pico-8 play session: hold ← + tap ❎

[t = 1 s] hold ← ~1s, tap ❎ ~2×
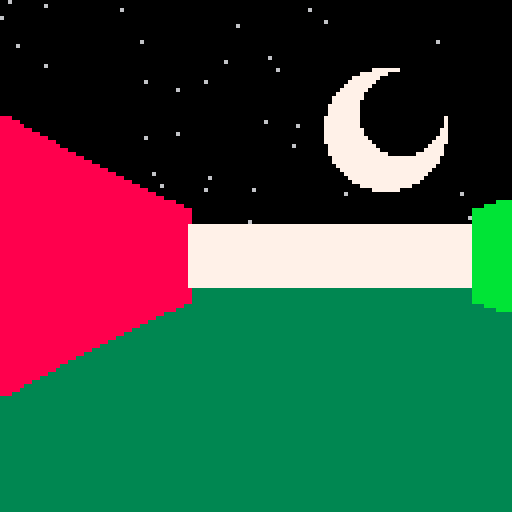
[t = 2 s] hold ← ~2s, tap ❎ ~4×
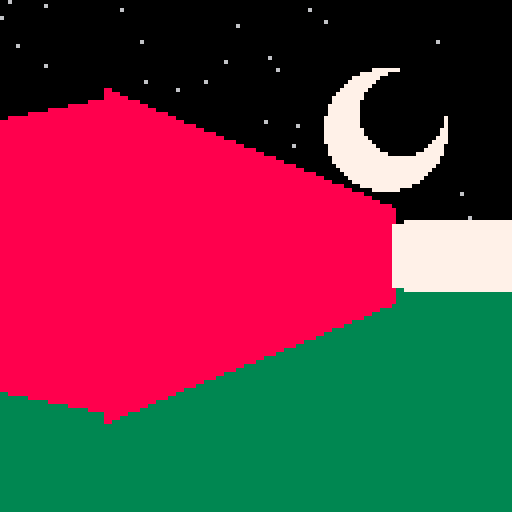
[t = 8 s] hold ← ~8s, tap ❎ ~14×
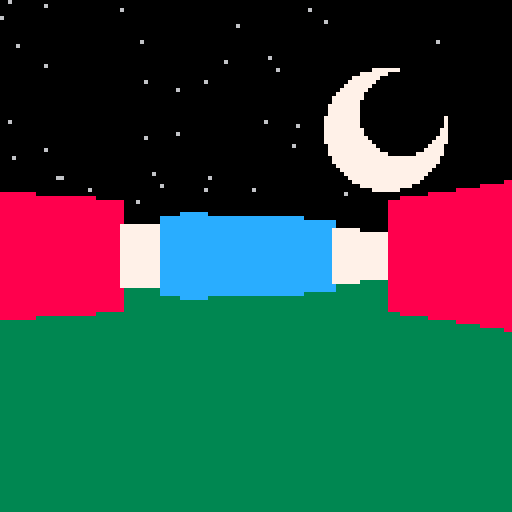

pico-8 cartridge
version 18
__lua__
-- raycasting
-- [redacted]

-- based very heavily on this course:
-- https://courses.pikuma.com/courses/raycasting

-- constants
screen=128
pi=3.14
tile_size=8
num_rows=16
num_cols=16

fov_angle=60/360

strip_width=1
num_rays=screen/strip_width

function _init()
	grid=new_map()
	player=new_player()
	rays={}
	stars=gen_stars()
end

function _update()
	player:keys()
	player:update()
	castallrays()
end

function _draw()
	--cls()
	draw_bkgd()
	render3d()
	--[[
	grid:render()
	for ray in all(rays) do
		ray:render()
	end
	player:render()
	]]
end

function castallrays()
	local col=0
	local rayangle=player.rotangle-(fov_angle/2)
	rays={}

	for i=1,num_rays do
		local ray=new_ray(rayangle)
		ray:cast(col)
		add(rays,ray)
		rayangle+=fov_angle/num_rays
		col+=1
	end
end

-->8
-- map

function new_map()
	local m={}

	m.grid={
		{1,1,1,1,1,1,1,1,1,1,1,1,1,1,1,1},
		{1,0,0,0,0,0,0,0,0,0,0,0,0,0,0,1},
		{1,0,0,0,0,0,0,0,0,0,0,0,0,0,0,1},
		{1,3,3,3,3,3,0,0,0,2,0,3,3,0,0,1},
		{1,0,0,0,0,0,0,0,0,2,0,0,0,0,0,1},
		{1,0,0,0,0,0,0,0,0,2,0,0,0,0,0,1},
		{1,0,0,2,2,2,0,0,0,2,0,0,0,0,0,1},
		{1,0,0,2,0,0,0,0,0,0,0,0,0,0,0,1},
		{1,0,0,2,0,0,0,0,0,2,2,2,2,2,2,1},
		{1,0,0,0,0,0,0,0,0,0,0,0,0,0,0,1},
		{1,0,4,0,0,0,0,0,0,0,0,0,0,0,0,1},
		{1,0,4,0,0,2,2,2,0,0,4,0,2,0,0,1},
		{1,0,0,0,0,0,3,0,0,0,4,0,0,0,0,1},
		{1,0,0,0,0,0,3,0,0,0,4,0,0,0,0,1},
	 {1,0,0,0,0,0,3,0,0,0,4,0,0,0,0,1},
		{1,1,1,1,1,1,1,1,1,1,1,1,1,1,1,1},
	}

	function m:getwallat(x,y)
		local indx=flr(x/tile_size)
		local indy=flr(y/tile_size)
		return self.grid[indy+1][indx+1]
	end

	function m:render()
		for y=1,num_rows do
			for x=1,num_cols do
				local tiley=(y-1)*tile_size
				local tilex=(x-1)*tile_size
				local col=self.grid[y][x]==1 and 12 or 7
				rectfill(tilex,tiley,tilex+tile_size-1,tiley+tile_size-1,col)
			end
		end
	end

	return m
end
-->8
-- player

function new_player()
	local p={}
	p.x=screen/2
	p.y=screen/2
	p.rad=2
	p.turndir=0 -- 1 if left, -1 if right
	p.walkdir=0 -- -1 if back, +1 if front
	p.rotangle=1/4
	p.spd=2
	p.rotspd=3/360

	function p:update()
		self.rotangle+=self.turndir*self.rotspd

		local movestep=self.walkdir*self.spd

	 local newx=self.x+cos(self.rotangle)*movestep
		local newy=self.y+sin(self.rotangle)*movestep

		if grid:getwallat(newx,newy)==0 then
			self.x=newx
			self.y=newy
		end
	end

	function p:keys()
		if btn(⬆️) then
			self.walkdir=1
		elseif btn(⬇️) then
			self.walkdir=-1
		else
			self.walkdir=0
		end

		if btn(➡️) then
			self.turndir=1
		elseif btn(⬅️) then
			self.turndir=-1
		else
			self.turndir=0
		end
	end

	function p:render()
		circfill(self.x,self.y,self.rad,8)
		-- line(
		-- 	self.x,
		-- 	self.y,
		-- 	self.x+cos(self.rotangle)*30,
		-- 	self.y+sin(self.rotangle)*30,
		-- 	9
		-- )
	end

	return p
end
-->8
-- ray

function new_ray(angle)
	local r={}

	r.angle=normalize(angle)
	r.wallhit={x=0,y=0}
	r.dist=0
	r.washitvertical=false
	r.hitwallcolor=0

	r.israydown=r.angle<1 and r.angle>0.5
	r.israyright=r.angle<0.25 or r.angle>0.75

	function r:cast(col)
		local xintercept, yintercept
		local delta={}

		-- horizontal ray intersection
		local foundhorzwallhit=false
		local horzwallhit={x=0,y=0}
		local horzwallcolor=0

		yintercept=flr(player.y/tile_size)*tile_size
		yintercept+=(self.israydown and tile_size or 0)
		xintercept=player.x+(yintercept-player.y)/tan(self.angle)

		delta.y=tile_size
		delta.y*=(not self.israydown and -1 or 1)

		delta.x=tile_size/tan(self.angle)
		delta.x*=((not self.israyright and delta.x>0) and -1 or 1)
		delta.x*=((self.israyright and delta.x<0) and -1 or 1)

		local nexthorztouch={x=xintercept,y=yintercept}

		if not self.israydown then
			nexthorztouch.y-=1
		end

		while (nexthorztouch.x>=0 and nexthorztouch.x<=screen and nexthorztouch.y>=0 and nexthorztouch.y<=screen) do
			local wallgridcontent=grid:getwallat(nexthorztouch.x,nexthorztouch.y)
			if wallgridcontent~=0 then
				foundhorzwallhit=true
				horzwallhit.x=nexthorztouch.x
				horzwallhit.y=nexthorztouch.y
				horzwallcolor=wallgridcontent
				break
			else
				nexthorztouch.x+=delta.x
				nexthorztouch.y+=delta.y
			end
		end

		-- vertical ray intersection
		local foundvertwallhit=false
		local vertwallhit={x=0,y=0}
		local vertwallcolor=0

		xintercept=flr(player.x/tile_size)*tile_size
		xintercept+=(self.israyright and tile_size or 0)

		yintercept=player.y+(xintercept-player.x)*tan(self.angle)

		delta.x=tile_size
		delta.x*=(not self.israyright and -1 or 1)

		delta.y=tile_size*tan(self.angle)
		delta.y*=((not self.israydown and delta.y>0) and -1 or 1)
		delta.y*=((self.israydown and delta.y<0) and -1 or 1)

		local nextverttouch={x=xintercept,y=yintercept}
		if not self.israyright then
			nextverttouch.x-=1
		end

		while (nextverttouch.x>=0 and nextverttouch.x<=screen and nextverttouch.y>=0 and nextverttouch.y<=screen) do
			local wallgridcontent=grid:getwallat(nextverttouch.x,nextverttouch.y)
			if wallgridcontent~=0 then
				foundvertwallhit=true
				vertwallhit.x=nextverttouch.x
				vertwallhit.y=nextverttouch.y
				vertwallcolor=wallgridcontent
				break
			else
				nextverttouch.x+=delta.x
				nextverttouch.y+=delta.y
			end
		end

		local horzhitdist=foundhorzwallhit and dist(player.x,player.y,horzwallhit.x,horzwallhit.y) or 9999
		local verthitdist=foundvertwallhit and dist(player.x,player.y,vertwallhit.x,vertwallhit.y) or 9999

		if verthitdist<horzhitdist then
			self.wallhit.x=vertwallhit.x
			self.wallhit.y=vertwallhit.y
			self.dist=verthitdist
			self.hitwallcolor=vertwallcolor
			self.washitvertical=true
		else
			self.wallhit.x=horzwallhit.x
			self.wallhit.y=horzwallhit.y
			self.dist=horzhitdist
			self.hitwallcolor=horzwallcolor
			self.washitvertical=false
		end
	end

	function r:render()
		line(player.x,player.y,self.wallhit.x,self.wallhit.y,8)
	end

	return r
end
-->8
-- utils

-- keep angle between 0 and 1
function normalize(ang)
	return ang%1
end

-- apparently pico-8 doesnt have tan builtin
function tan(ang)
	return sin(ang)/cos(ang)
end

-- find dist between two points
function dist(x1,y1,x2,y2)
	return sqrt((x2-x1)^2+(y2-y1)^2)
end
-->8
-- 3d

function render3d()
	for i=1,num_rays do
		local ray=rays[i]
		local dist=ray.dist*cos(ray.angle-player.rotangle)
		local distplane=(screen/2)/tan(fov_angle/2)

		local strip_height=abs((tile_size/dist)*distplane)
		local y=(screen/2)-(strip_height/2)
		
		local col=7
		if ray.hitwallcolor==2 then
			col=8
		elseif ray.hitwallcolor==3 then
			col=11
		elseif ray.hitwallcolor==4 then
			col=12
		end
		
		rectfill(
			(i-1)*strip_width,
			y,
			i*strip_width,
			y+strip_height,
			col
		)
	end
end

function draw_bkgd()
	cls()
	rectfill(0,screen/2,screen,screen,3)
	
	for star in all(stars) do
		pset(star.x,star.y,6)
	end
	
	circfill(3*screen/4,screen/4,15,7)
	circfill(3*screen/4+4,screen/4-4,10,0)	
end

function gen_stars()
	local stars={}
	for _=1,50 do
		local x=flr(rnd()*screen)
		local y=flr(rnd()*screen/2)
		add(stars,{x=x,y=y})
	end
	return stars
end
__gfx__
00000000000000000000000000000000000000000000000000000000000000000000000000000000000000000000000000000000000000000000000000000000
00000000000000000000000000000000000000000000000000000000000000000000000000000000000000000000000000000000000000000000000000000000
00700700000000000000000000000000000000000000000000000000000000000000000000000000000000000000000000000000000000000000000000000000
00077000000000000000000000000000000000000000000000000000000000000000000000000000000000000000000000000000000000000000000000000000
00077000000000000000000000000000000000000000000000000000000000000000000000000000000000000000000000000000000000000000000000000000
00700700000000000000000000000000000000000000000000000000000000000000000000000000000000000000000000000000000000000000000000000000
